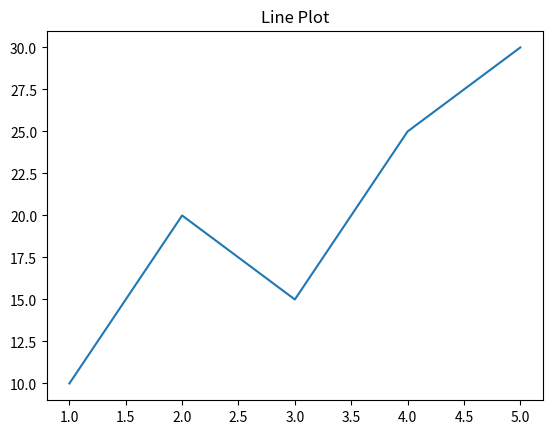
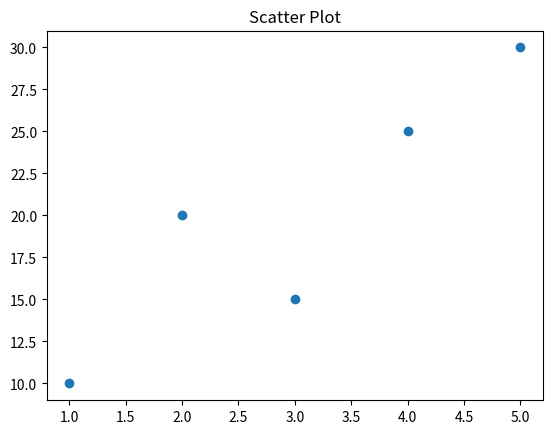
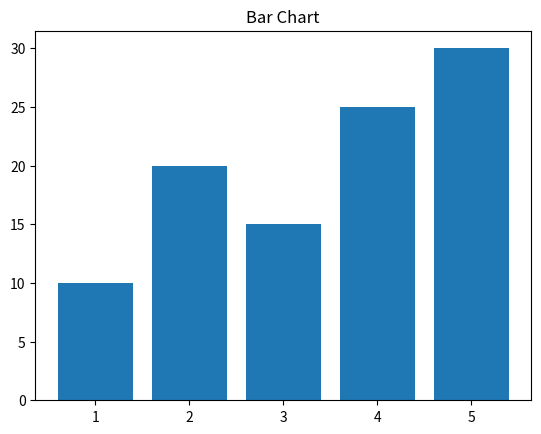
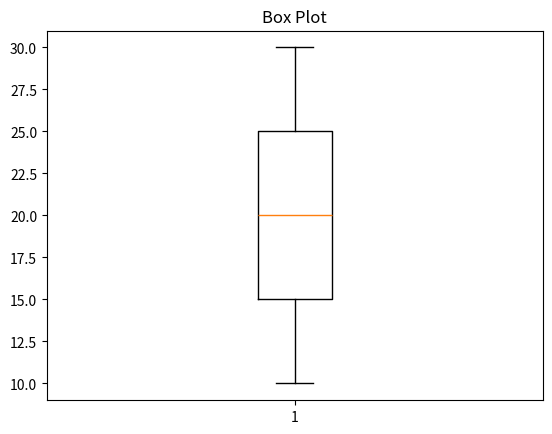

Generate these figures, in order, with matplotlib:
import matplotlib.pyplot as plt

# Data
x = [1, 2, 3, 4, 5]
y = [10, 20, 15, 25, 30]

# 1. Line Plot
plt.plot(x, y)
plt.title("Line Plot")
plt.show()

# 2. Scatter Plot
plt.scatter(x, y)
plt.title("Scatter Plot")
plt.show()

# 3. Bar Chart
plt.bar(x, y)
plt.title("Bar Chart")
plt.show()

# 4. Box Plot
plt.boxplot(y)
plt.title("Box Plot")
plt.show()
